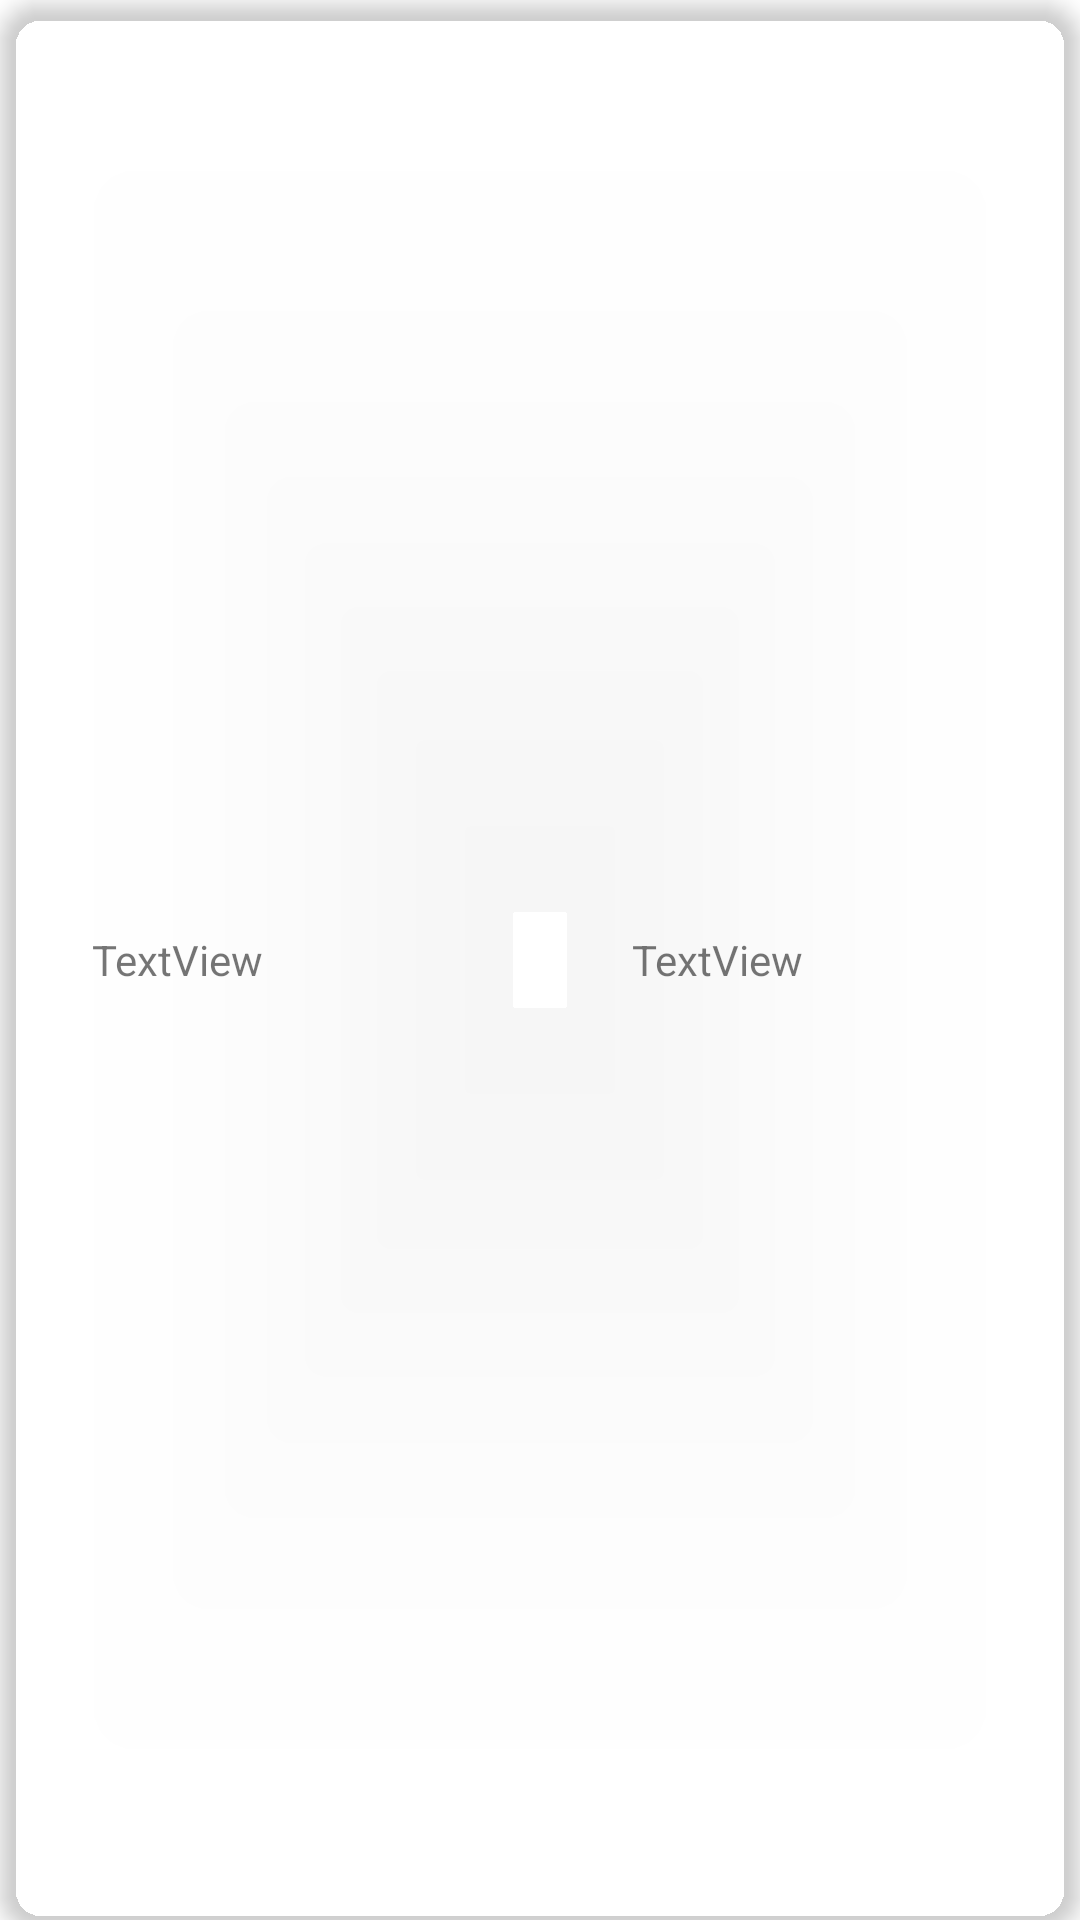

The Android layout XML behind this screen, and the referenced resources:
<!-- AndroidManifest.xml: application theme Theme.EasyLearn -->
<!-- res/layout/entity_link_item.xml -->
<?xml version="1.0" encoding="utf-8"?>
<androidx.cardview.widget.CardView xmlns:android="http://schemas.android.com/apk/res/android"
    xmlns:app="http://schemas.android.com/apk/res-auto"
    android:layout_width="match_parent"
    android:layout_height="80dp"
    android:layout_marginLeft="15dp"
    android:layout_marginTop="7dp"
    android:layout_marginRight="15dp"
    android:layout_marginBottom="7dp"
    android:clickable="true"
    android:foreground="?android:attr/selectableItemBackground"
    app:cardBackgroundColor="@color/item_entity_link"
    app:cardCornerRadius="15dp"
    app:cardElevation="4dp">

    <LinearLayout
        android:layout_width="match_parent"
        android:layout_height="match_parent">

        <TextView
            android:id="@+id/entityLinkType"
            android:layout_width="wrap_content"
            android:layout_height="match_parent"
            android:layout_weight="1"
            android:gravity="center"
            android:text="TextView" />

        <TextView
            android:id="@+id/entityLinkName"
            android:layout_width="wrap_content"
            android:layout_height="match_parent"
            android:layout_weight="3"
            android:gravity="center"
            android:text="TextView" />
    </LinearLayout>

</androidx.cardview.widget.CardView>
<!-- resources referenced by this layout -->
<resources>
  <style name="Theme.EasyLearn" parent="Theme.MaterialComponents.DayNight.DarkActionBar">
          
          <item name="colorPrimary">@color/purple_500</item>
          <item name="colorPrimaryVariant">@color/purple_700</item>
          <item name="colorOnPrimary">@color/white</item>
          
          <item name="colorSecondary">@color/teal_200</item>
          <item name="colorSecondaryVariant">@color/teal_700</item>
          <item name="colorOnSecondary">@color/black</item>
          
          <item name="android:statusBarColor" tools:targetApi="l">?attr/colorPrimaryVariant</item>
          
      </style>
  <color name="purple_500">#FF6200EE</color>
  <color name="purple_700">#FF3700B3</color>
  <color name="white">#FFFFFFFF</color>
  <color name="teal_200">#FF03DAC5</color>
  <color name="teal_700">#FF018786</color>
  <color name="black">#FF000000</color>
</resources>
